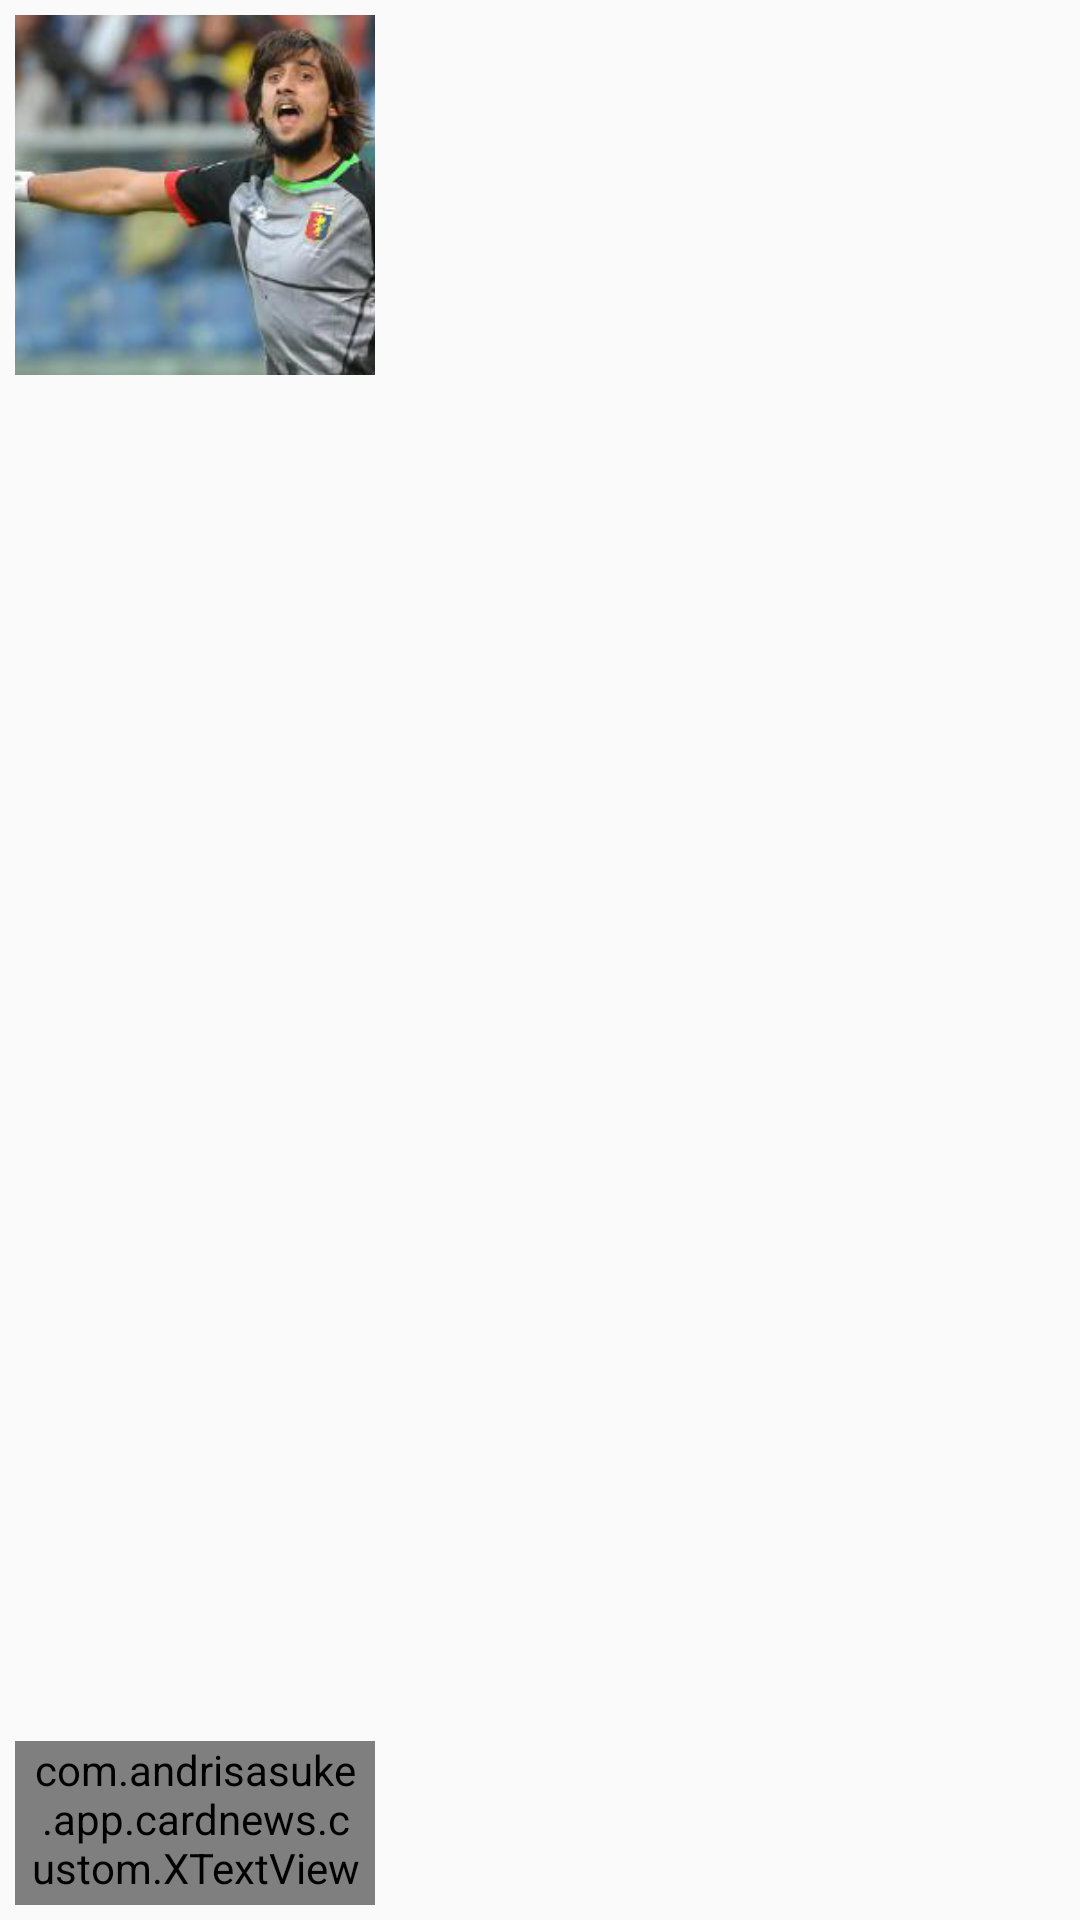

Android layout source for this screen:
<!-- AndroidManifest.xml: application theme AppTheme -->
<!-- res/layout/photo_item_caption.xml -->
<?xml version="1.0" encoding="utf-8"?>
<RelativeLayout xmlns:android="http://schemas.android.com/apk/res/android"
    xmlns:app="http://schemas.android.com/apk/res-auto"
    xmlns:tools="http://schemas.android.com/tools"
    android:layout_width="100dp"
    android:layout_height="100dp"
    android:padding="5dp"
    android:layout_margin="2dp">

    <ImageView
        android:id="@+id/news_photo_image"
        android:layout_width="120dp"
        android:layout_height="120dp"
        android:scaleType="centerCrop"
        android:src="@drawable/football_sample"/>

    <com.andrisasuke.app.cardnews.custom.XTextView
        android:id="@+id/news_photo_title"
        android:layout_width="120dp"
        android:layout_height="wrap_content"
        android:textSize="10sp"
        android:layout_marginLeft="0dp"
        android:layout_marginBottom="0dp"
        android:layout_marginRight="0dp"
        android:layout_alignParentBottom="true"
        tools:text="Napoli and Milan push Perin."
        android:maxLines="2"
        android:paddingLeft="5dp"
        android:paddingRight="5dp"
        android:paddingBottom="3dp"
        android:paddingTop="0dp"
        android:background="#40000000"
        android:textColor="@color/white"
        app:fontFamily="nsText"
        app:fontStyle="regular"/>

</RelativeLayout>
<!-- resources referenced by this layout -->
<resources>
  <color name="white">#ffffff</color>
  <!-- drawable football_sample: png bitmap (drawable-nodpi, 149142 bytes) -->
  <style name="AppTheme" parent="Theme.AppCompat.Light.DarkActionBar">
          
          <item name="colorPrimary">@color/colorPrimary</item>
          <item name="colorPrimaryDark">@color/colorPrimaryDark</item>
          <item name="colorAccent">@color/colorAccent</item>
      </style>
  <color name="colorPrimary">#43A047</color>
  <color name="colorPrimaryDark">#4CAF50</color>
  <color name="colorAccent">#4CAF50</color>
</resources>
